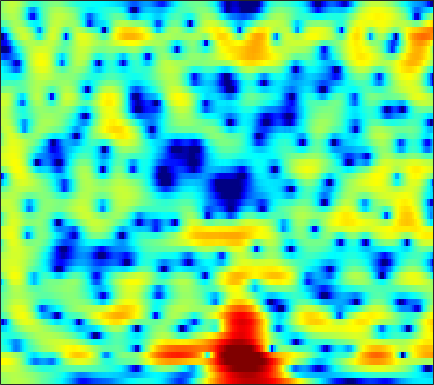

The table this chart was drawn from, first rows:
0.58525, 0.87499, 1.2199, 1.5121, 1.6901, 1.87, 1.9824, 2.0212, 2.014, 1.9411, 1.8029, 1.6606, 1.4182, 1.1215, 0.87018, 0.50191, 0.10028, -0.22494, -0.66459, -1.1017, -1.5356, -1.8587, -2.2875, -2.7201
0.8222, 1.094, 1.398, 1.631, 1.758, 1.867, 1.908, 1.894, 1.822, 1.691, 1.506, 1.34, 1.085, 0.7958, 0.5619, 0.2345, -0.1034, -0.3585, -0.6982, -1.035, -1.37, -1.619, -1.955, -2.3
2.565, 2.766, 2.925, 2.968, 2.929, 2.783, 2.54, 2.297, 1.889, 1.395, 0.8399, 0.3901, -0.238, -0.8776, -1.348, -1.942, -2.47, -2.808, -3.173, -3.429, -3.583, -3.629, -3.6, -3.48
5.011, 4.962, 4.825, 4.598, 4.353, 3.912, 3.319, 2.756, 1.832, 0.6814, -0.7329, -1.995, -3.993, -6.321, -8.152, -10.1, -10.59, -10.12, -9.283, -8.789, -8.825, -9.232, -10.14, -10.82
2.851, 2.923, 2.9, 2.729, 2.508, 2.137, 1.648, 1.202, 0.5157, -0.2976, -1.275, -2.13, -3.433, -4.796, -5.664, -6.254, -5.972, -5.385, -4.494, -3.79, -3.395, -3.325, -3.45, -3.582
-3.241, -3.198, -3.625, -4.602, -5.694, -7.512, -9.352, -10.09, -9.477, -7.763, -6.024, -4.939, -3.788, -2.889, -2.332, -1.663, -1.02, -0.5428, 0.05555, 0.5808, 1.023, 1.308, 1.661, 2.024
-3.538, -3.972, -4.731, -5.777, -6.72, -8.059, -9.213, -9.622, -9.067, -7.548, -5.795, -4.584, -3.182, -2.034, -1.307, -0.4791, 0.2175, 0.6717, 1.192, 1.619, 1.959, 2.167, 2.397, 2.582
-3.261, -3.478, -3.659, -3.739, -3.767, -3.713, -3.511, -3.242, -2.742, -2.155, -1.541, -1.087, -0.4953, 0.07225, 0.4625, 0.9057, 1.262, 1.457, 1.636, 1.742, 1.803, 1.825, 1.812, 1.743
-6.529, -6.662, -6.181, -5.101, -4.156, -2.9, -1.758, -0.9923, -0.09722, 0.6357, 1.228, 1.583, 1.941, 2.17, 2.273, 2.308, 2.228, 2.101, 1.862, 1.558, 1.197, 0.9059, 0.4904, 0.07225
-13.85, -16.86, -11.82, -6.947, -4.312, -1.648, 0.3081, 1.414, 2.5, 3.223, 3.679, 3.868, 3.921, 3.723, 3.421, 2.85, 2.148, 1.569, 0.7443, -0.1437, -1.12, -1.924, -3.089, -4.278
-2.76, -2.204, -1.201, -0.02056, 0.8832, 2.029, 3.02, 3.622, 4.186, 4.484, 4.504, 4.319, 3.786, 2.886, 1.97, 0.391, -1.608, -3.341, -5.712, -7.495, -8.202, -8.33, -8.777, -10.12
-1.305, -0.3655, 0.6674, 1.6, 2.237, 2.945, 3.463, 3.732, 3.935, 3.943, 3.684, 3.28, 2.476, 1.364, 0.2777, -1.638, -4.221, -6.669, -10.3, -12.62, -11.43, -9.652, -7.804, -6.835
-1.178, -0.4833, 0.3467, 1.047, 1.494, 1.989, 2.347, 2.519, 2.611, 2.533, 2.284, 1.996, 1.466, 0.7803, 0.1711, -0.7127, -1.628, -2.284, -3.017, -3.48, -3.627, -3.581, -3.358, -3.004
-1.45, -0.9842, -0.3069, 0.3271, 0.7271, 1.158, 1.478, 1.63, 1.692, 1.586, 1.37, 1.154, 0.7713, 0.311, -0.04564, -0.4775, -0.8493, -1.092, -1.356, -1.478, -1.472, -1.438, -1.365, -1.192
-2.904, -2.111, -1.004, 0.02292, 0.6737, 1.346, 1.766, 1.911, 1.898, 1.656, 1.208, 0.7541, 0.0567, -0.633, -1.09, -1.536, -1.746, -1.74, -1.573, -1.313, -1.041, -0.8306, -0.5669, -0.3537
-7.521, -4.032, -0.9565, 1.056, 2.132, 3.104, 3.603, 3.695, 3.468, 2.853, 1.773, 0.6304, -1.329, -3.834, -5.923, -7.778, -6.997, -5.49, -3.6, -2.249, -1.384, -0.9476, -0.5697, -0.4148
-0.5561, 0.5018, 1.905, 3.105, 3.787, 4.384, 4.638, 4.605, 4.231, 3.454, 2.27, 1.064, -1.073, -3.823, -6.084, -8.123, -7.345, -5.895, -4.312, -3.341, -2.896, -2.922, -3.399, -4.202
2.218, 2.553, 2.989, 3.407, 3.66, 3.854, 3.885, 3.79, 3.47, 2.932, 2.225, 1.571, 0.57, -0.4364, -1.139, -1.984, -2.615, -2.975, -3.475, -4.096, -4.889, -5.751, -7.383, -9.512
2.389, 2.6, 2.889, 3.124, 3.259, 3.375, 3.381, 3.299, 3.09, 2.761, 2.295, 1.885, 1.288, 0.6049, 0.05947, -0.6773, -1.479, -2.128, -3.046, -4.1, -5.365, -6.394, -7.941, -9.793
1.514, 1.822, 2.271, 2.664, 2.899, 3.133, 3.235, 3.22, 3.106, 2.881, 2.533, 2.232, 1.765, 1.203, 0.7462, 0.09202, -0.6676, -1.31, -2.243, -3.336, -4.625, -5.653, -7.209, -9.081
-0.9953, 0.05728, 1.254, 2.197, 2.724, 3.168, 3.372, 3.398, 3.251, 2.966, 2.609, 2.291, 1.827, 1.399, 1.069, 0.5803, 0.06912, -0.3776, -1.115, -1.982, -3.05, -4.059, -5.542, -7.324
-2.686, -0.4774, 1.488, 2.735, 3.34, 3.74, 3.765, 3.573, 3.029, 2.234, 1.344, 0.6618, -0.0272, -0.2853, -0.2845, -0.139, 0.03802, 0.06779, -0.1225, -0.5289, -1.199, -1.929, -3.018, -4.331
2.272, 2.818, 3.555, 4.107, 4.311, 4.317, 3.925, 3.305, 2.057, 0.08884, -2.905, -6.016, -10.87, -9.438, -6.162, -3.044, -1.25, -0.4589, 0.111, 0.1091, -0.258, -0.7087, -1.71, -2.789
2.611, 2.933, 3.409, 3.831, 4.011, 4.009, 3.661, 3.146, 2.089, 0.5903, -1.325, -2.896, -4.405, -4.288, -3.381, -1.937, -0.8046, -0.2528, 0.09348, -0.004971, -0.5487, -1.217, -2.516, -4.252
-2.557, -0.7272, 1.145, 2.385, 3.016, 3.431, 3.472, 3.305, 2.798, 2.165, 1.421, 0.908, 0.4508, 0.1514, 0.1617, 0.2928, 0.4636, 0.5805, 0.5006, 0.2299, -0.4804, -1.301, -2.766, -5.187
-2.958, -1.147, 0.747, 1.992, 2.591, 2.985, 2.989, 2.772, 2.221, 1.453, 0.5518, -0.09983, -0.8259, -1.192, -1.174, -0.8686, -0.3988, -0.05413, 0.2647, 0.3558, 0.1762, -0.1703, -0.8376, -1.777
1.547, 1.868, 2.269, 2.613, 2.711, 2.636, 2.247, 1.712, 0.6773, -0.915, -3.081, -5.304, -8.977, -11, -9.332, -6.042, -3.489, -2.177, -0.8844, -0.1268, 0.3246, 0.4632, 0.4171, 0.3088
2.211, 2.341, 2.494, 2.554, 2.52, 2.312, 1.877, 1.364, 0.3743, -1.013, -2.905, -4.622, -7.067, -8.166, -7.361, -5.23, -3.286, -2.12, -0.9976, -0.2306, 0.2004, 0.3768, 0.4403, 0.3476
0.9023, 1.135, 1.465, 1.709, 1.865, 1.948, 1.893, 1.742, 1.375, 0.8898, 0.2813, -0.1502, -0.684, -0.917, -0.9564, -0.749, -0.4774, -0.2264, 0.01578, 0.158, 0.1209, -0.005889, -0.2764, -0.7568
-1.863, -1.397, -0.6765, 0.1215, 0.6854, 1.345, 1.848, 2.113, 2.308, 2.347, 2.268, 2.14, 1.944, 1.716, 1.558, 1.352, 1.149, 0.9764, 0.7112, 0.3503, -0.0941, -0.5356, -1.245, -2.168
-7.868, -6.937, -4.75, -2.401, -0.9034, 0.7057, 1.886, 2.513, 3.088, 3.358, 3.417, 3.326, 3.105, 2.737, 2.434, 1.948, 1.47, 1.065, 0.5213, -0.08793, -0.7386, -1.306, -2.195, -3.206
-15.02, -12.28, -6.459, -2.515, -0.4425, 1.566, 2.913, 3.594, 4.115, 4.285, 4.123, 3.838, 3.224, 2.469, 1.801, 0.9096, 0.02508, -0.5407, -1.232, -1.812, -2.467, -2.954, -3.76, -4.652
-0.9076, -0.3416, 0.703, 1.943, 2.796, 3.779, 4.436, 4.738, 4.798, 4.532, 3.876, 3.147, 1.789, 0.07235, -1.507, -3.685, -5.684, -6.461, -6.697, -6.372, -6.363, -6.497, -7.211, -8.305
2.624, 2.97, 3.486, 3.972, 4.301, 4.615, 4.742, 4.68, 4.358, 3.706, 2.684, 1.615, -0.2631, -2.885, -5.492, -10.54, -20.17, -23.82, -14.8, -11.58, -10.24, -10.13, -10.58, -11.98
3.024, 3.354, 3.774, 4.114, 4.309, 4.423, 4.382, 4.199, 3.782, 3.097, 2.144, 1.242, -0.2508, -2.015, -3.547, -5.586, -7.455, -8.384, -9.183, -9.58, -10.03, -10.58, -11.35, -12.45
2.029, 2.571, 3.188, 3.684, 3.929, 4.11, 4.089, 3.958, 3.604, 3.079, 2.386, 1.764, 0.8253, -0.2567, -1.103, -2.328, -3.534, -4.494, -5.783, -7.189, -8.929, -10.31, -12.7, -14.85
0.007166, 1.162, 2.373, 3.2, 3.591, 3.861, 3.852, 3.718, 3.373, 2.92, 2.398, 1.978, 1.43, 0.843, 0.4011, -0.2907, -1.087, -1.806, -2.956, -4.433, -6.402, -8.215, -11.67, -16.64
-0.8534, 0.7887, 2.255, 3.096, 3.418, 3.448, 3.127, 2.668, 1.892, 1.046, 0.3416, 0.04816, -0.05905, 0.1485, 0.3014, 0.4949, 0.4707, 0.3174, -0.119, -0.8483, -1.755, -2.636, -3.835, -4.882
1.51, 2.168, 2.752, 2.97, 2.858, 2.314, 1.284, 0.1182, -2.055, -5.143, -8.793, -9.746, -6.989, -3.901, -2.206, -0.5985, 0.4359, 0.918, 1.255, 1.315, 1.163, 0.9267, 0.5603, 0.1455
2.34, 2.425, 2.386, 2.116, 1.712, 0.8998, -0.3068, -1.512, -3.551, -6.186, -8.746, -9.26, -7.464, -4.874, -3.236, -1.56, -0.3114, 0.3477, 0.9639, 1.349, 1.498, 1.53, 1.465, 1.276
2.15, 2.084, 1.862, 1.444, 0.9874, 0.2271, -0.7055, -1.464, -2.462, -3.32, -3.825, -3.852, -3.499, -2.774, -2.1, -1.216, -0.4211, 0.05435, 0.54, 0.851, 0.9971, 1.062, 1.037, 0.9574
2.295, 2.272, 2.026, 1.531, 1.02, 0.1052, -0.9963, -1.865, -3.015, -3.809, -4.049, -3.844, -3.093, -2.18, -1.456, -0.5962, 0.04498, 0.4101, 0.6701, 0.6964, 0.5918, 0.4077, 0.1745, 0.0647
2.999, 3.085, 2.91, 2.399, 1.771, 0.5522, -1.211, -3.012, -6.301, -10.63, -11.53, -8.467, -4.717, -2.132, -0.7589, 0.5187, 1.267, 1.52, 1.453, 0.942, -0.01998, -1.027, -2.468, -3.445
2.241, 2.49, 2.551, 2.281, 1.821, 0.893, -0.4541, -1.826, -4.029, -6.099, -6.349, -5.044, -2.676, -0.6445, 0.4659, 1.534, 2.109, 2.185, 1.85, 0.9363, -0.7744, -2.783, -7.075, -15.84
-0.7924, -0.3585, -0.03247, 0.02983, -0.06026, -0.3555, -0.7705, -1.1, -1.474, -1.651, -1.482, -1.136, -0.4758, 0.2792, 0.8055, 1.351, 1.658, 1.713, 1.514, 0.9923, 0.1819, -0.5437, -1.525, -2.124
-3.252, -2.826, -2.499, -2.357, -2.31, -2.317, -2.338, -2.283, -2.119, -1.826, -1.379, -0.9389, -0.3284, 0.2873, 0.7443, 1.227, 1.563, 1.723, 1.77, 1.646, 1.402, 1.193, 0.8714, 0.6298
-4.398, -4.324, -4.362, -4.531, -4.737, -4.97, -5.068, -4.994, -4.574, -3.776, -2.764, -1.946, -0.8416, 0.1551, 0.8029, 1.54, 2.093, 2.371, 2.59, 2.645, 2.546, 2.372, 2.083, 1.73
-5.008, -5.379, -5.983, -6.807, -7.646, -9.08, -10.67, -11.54, -10.79, -8.188, -5.349, -3.493, -1.386, 0.2945, 1.288, 2.356, 3.127, 3.517, 3.825, 3.9, 3.74, 3.46, 2.926, 2.179
-6.61, -7.237, -8.036, -8.934, -9.79, -11.58, -14.55, -17.58, -16.27, -10.4, -6.061, -3.582, -1.032, 0.9181, 2.051, 3.233, 4.063, 4.473, 4.784, 4.808, 4.535, 4.138, 3.311, 2.09
-11.73, -12.66, -13.11, -12.63, -11.88, -10.74, -9.688, -8.825, -7.281, -5.332, -3.288, -1.876, -0.1364, 1.327, 2.223, 3.149, 3.818, 4.178, 4.414, 4.4, 4.131, 3.796, 3.025, 1.895
-19.47, -26.09, -29.89, -18.53, -14.66, -10.99, -8.271, -6.589, -4.643, -2.987, -1.518, -0.534, 0.5621, 1.438, 1.968, 2.491, 2.855, 3.048, 3.193, 3.242, 3.181, 3.004, 2.626, 2.051
-15.95, -16.1, -15.06, -12.71, -10.61, -7.78, -5.259, -3.694, -1.949, -0.546, 0.5088, 1.12, 1.612, 1.82, 1.837, 1.714, 1.504, 1.354, 1.392, 1.664, 2.057, 2.272, 2.495, 2.477
-24.96, -24.39, -13.82, -8.683, -6.012, -3.22, -1.098, 0.196, 1.497, 2.383, 2.884, 2.964, 2.769, 2.14, 1.334, -0.1954, -2.265, -3.849, -4.54, -2.775, -0.4069, 1.125, 2.467, 3.158
-7.544, -7.016, -5.408, -3.386, -1.931, -0.2934, 1.002, 1.744, 2.382, 2.613, 2.47, 2.11, 1.346, 0.2046, -0.9201, -2.989, -5.959, -8.904, -10.77, -6.59, -2.651, -0.5344, 1.397, 2.527
-2.332, -1.888, -1.149, -0.3477, 0.246, 0.8918, 1.317, 1.432, 1.321, 0.8653, 0.02847, -0.7811, -2.135, -3.576, -4.558, -5.398, -5.586, -5.347, -4.533, -3.235, -1.742, -0.6148, 0.6986, 1.66
-0.1945, 0.2914, 0.8662, 1.333, 1.585, 1.772, 1.713, 1.473, 0.8501, -0.1705, -1.705, -3.28, -6.191, -10.39, -14.42, -14.79, -10.24, -7.604, -5.018, -3.053, -1.474, -0.4837, 0.5711, 1.391
0.5051, 1.046, 1.63, 2.043, 2.22, 2.275, 2.091, 1.786, 1.101, 0.06823, -1.362, -2.751, -5.027, -7.624, -9.269, -9.563, -7.765, -6.115, -4.186, -2.633, -1.366, -0.6222, 0.1998, 0.8219
0.223, 0.8999, 1.637, 2.167, 2.423, 2.558, 2.465, 2.244, 1.754, 1.037, 0.1438, -0.6129, -1.645, -2.584, -3.118, -3.48, -3.44, -3.184, -2.692, -2.114, -1.534, -1.126, -0.6427, -0.2808
